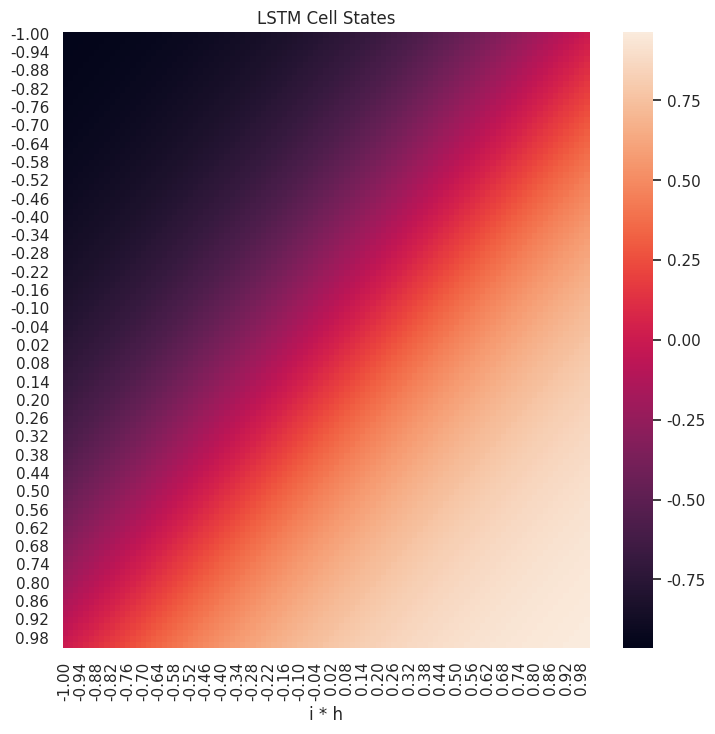
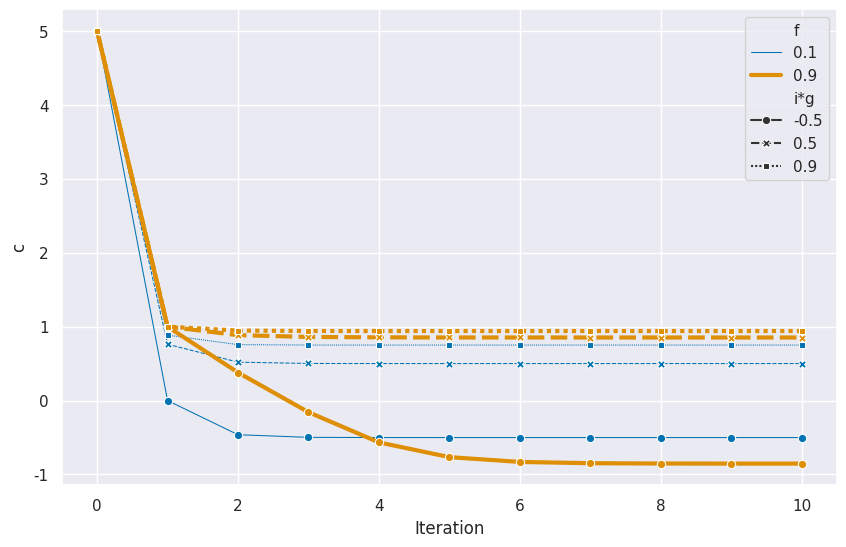
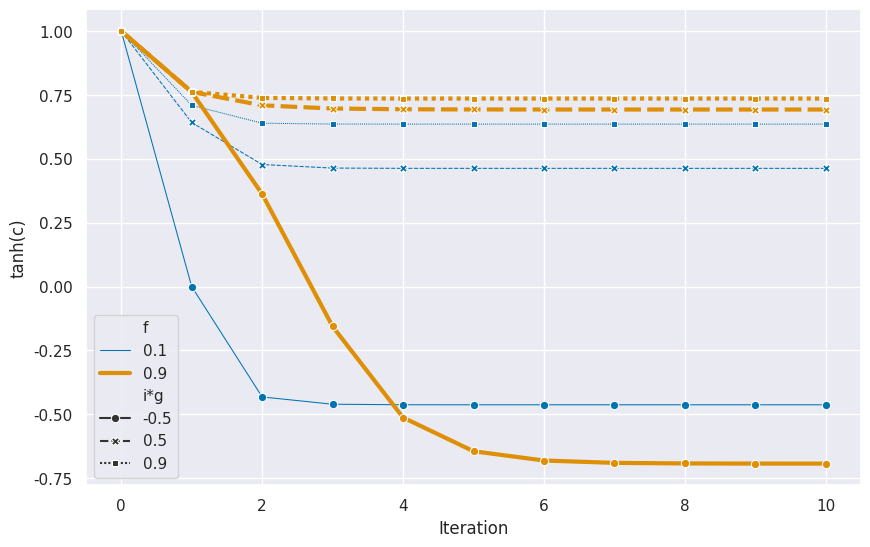

Source code (Python) for these figures, in order: (Note: this script raises an exception after producing the figures.)
# ---
# jupyter:
#   jupytext:
#     text_representation:
#       extension: .py
#       format_name: light
#       format_version: '1.5'
#       jupytext_version: 1.15.2
#   kernelspec:
#     display_name: .venv
#     language: python
#     name: python3
# ---

# # LSTM
#
# In this notebook, we demonstrate a few special properties of LSTM.

import matplotlib.pyplot as plt

# +
import numpy as np
import seaborn as sns

sns.set_theme()
import pandas as pd

# -

# ## Cell State Phase Space


def cell_state(f, m, c_prev: int = 1):
    return np.tanh(c_prev * f + m)


f = np.linspace(-1, 1, 101)
m = np.linspace(-1, 1, 101)

c = []
for f_i in f:
    c_m = []
    for m_i in m:
        c_m.append(cell_state(f_i, m_i))
    c.append(c_m)

df = pd.DataFrame(c, columns=[f"{i:.2f}" for i in m], index=[f"{i:.2f}" for i in f])

_, ax = plt.subplots(figsize=(8.5, 8))
ax = sns.heatmap(df, ax=ax)
ax.set_title("LSTM Cell States")
ax.set_xlabel(r"i * h")


# +
df = pd.DataFrame()
c_init = 5

for f in [0.1, 0.9]:
    for i_g in [-0.5, 0.5, 0.9]:
        cell_states = [
            {
                "iter": 0,
                "c": c_init,
                "f": f,
                "i*g": i_g,
                "c_prev": np.nan,
                "tanh_c": np.tanh(c_init),
            }
        ]

        for _ in range(10):
            f_ = cell_states[-1]["f"]
            c_ = cell_states[-1]["c"]
            i_g_ = cell_states[-1]["i*g"]
            c_new = cell_state(f=f_, m=i_g_, c_prev=c_)
            cell_states.append(
                {
                    "iter": cell_states[-1]["iter"] + 1,
                    "c": c_new,
                    "f": f_,
                    "i*g": i_g_,
                    "c_prev": c_,
                    "tanh_c": np.tanh(c_new),
                }
            )

        df = pd.concat([df, pd.DataFrame(cell_states)])
# -

df.head()

# +
fig, ax = plt.subplots(figsize=(10, 6.18))

sns.lineplot(
    df,
    x="iter",
    y="c",
    hue="f",
    style="i*g",
    size="f",
    palette=sns.palettes.color_palette("colorblind")[:2],
    markers=True,
    ax=ax,
)

ax.set_xlabel("Iteration")
ax.set_ylabel("c")

# +
fig, ax = plt.subplots(figsize=(10, 6.18))

sns.lineplot(
    df,
    x="iter",
    y="tanh_c",
    hue="f",
    style="i*g",
    size="f",
    palette=sns.palettes.color_palette("colorblind")[:2],
    markers=True,
    ax=ax,
)

ax.set_xlabel("Iteration")
ax.set_ylabel("tanh(c)")

# +
fig, ax = plt.subplots(figsize=(10, 6.18))

sns.scatterplot(
    df,
    x="c_prev",
    y="c",
    hue="f",
    style="i*g",
    size="f",
    palette=sns.palettes.color_palette("colorblind")[:2],
    markers=True,
    ax=ax,
)
ax.set_xlabel("c_prev")
ax.set_ylabel("c")
# -
